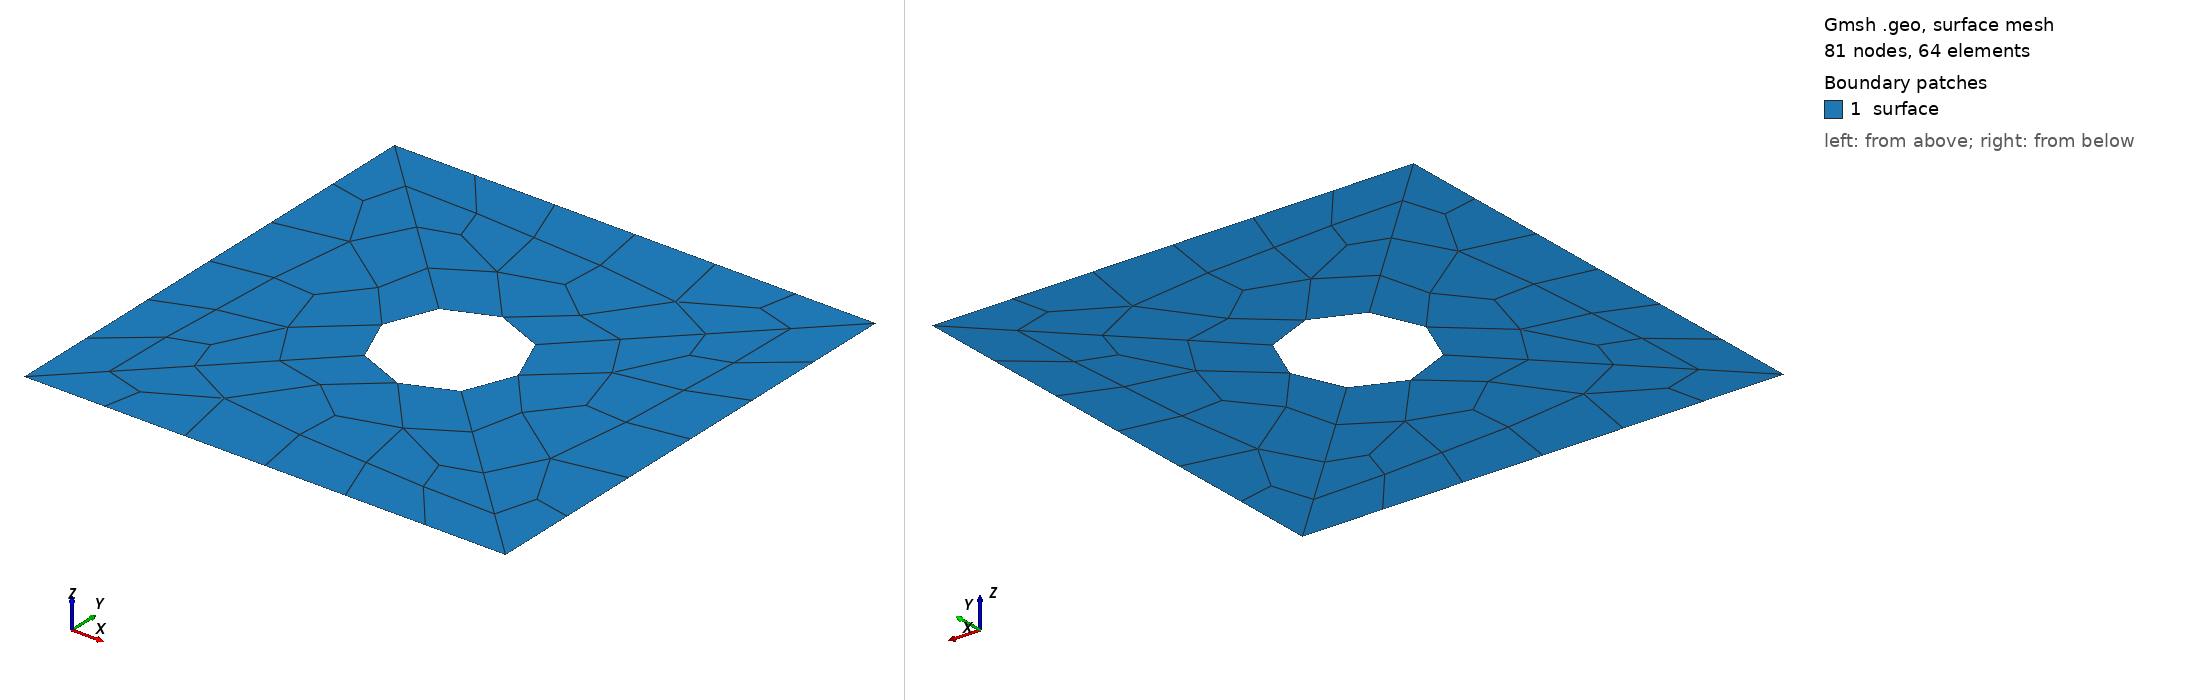

Gmsh geometry script, surface-meshed: 81 nodes, 64 surface elements. Boundary patches (legend numbers): 1 surface. Left view from above one corner, right view from below the opposite corner. Legend entries are the model's physical surfaces. The drawing asked Gmsh for element sizes between 1% and 20% of the model's largest extent; the script's own settings can give other sizes.

=== mesh.geo (drawn) ===
Point(1) = {0, 0, 0, 1.0};
Point(2) = {1, 0, 0, 1.0};
Point(3) = {1, 1, 0, 1.0};
Point(4) = {0, 1, 0, 1.0};

Line(1) = {1, 2};
Line(2) = {2, 3};
Line(3) = {3, 4};
Line(4) = {4, 1};


Point(5) = {0.4, 0.4, 0, 1.0};
Point(6) = {0.6, 0.4, 0, 1.0};
Point(7) = {0.6, 0.6, 0, 1.0};
Point(8) = {0.4, 0.6, 0, 1.0};
Point(9) = {0.5, 0.5, 0, 1.0};

Circle(5) = {5, 9, 6};
Circle(6) = {6, 9, 7};
Circle(7) = {7, 9, 8};
Circle(8) = {8, 9, 5};

Line(10) = {1, 5};
Line(11) = {2, 6};
Line(12) = {3, 7};
Line(13) = {4, 8};

Curve Loop(1) = {10, 5, -11, -1};
Surface(1) = {1};
Curve Loop(2) = {11, 6, -12, -2};
Surface(2) = {2};
Curve Loop(3) = {12, 7, -13, -3};
Surface(3) = {3};
Curve Loop(4) = {13, 8, -10, -4};
Surface(4) = {4};
Curve Loop(5) = {5,8,7,6};
/* Surface(5) = {5}; */

Transfinite Surface {1,2,3,4};
Recombine Surface {1,2,3,4};

Physical Curve("right", 1000) = {2};
Physical Curve("left", 1001) = {4};
Physical Curve("top", 1002) = {3};
Physical Curve("bottom", 1003) = {1};
Physical Curve("hole", 1004) = {5,6,7,8};
Physical Surface("surface", 2000) = {1, 2, 3, 4};
